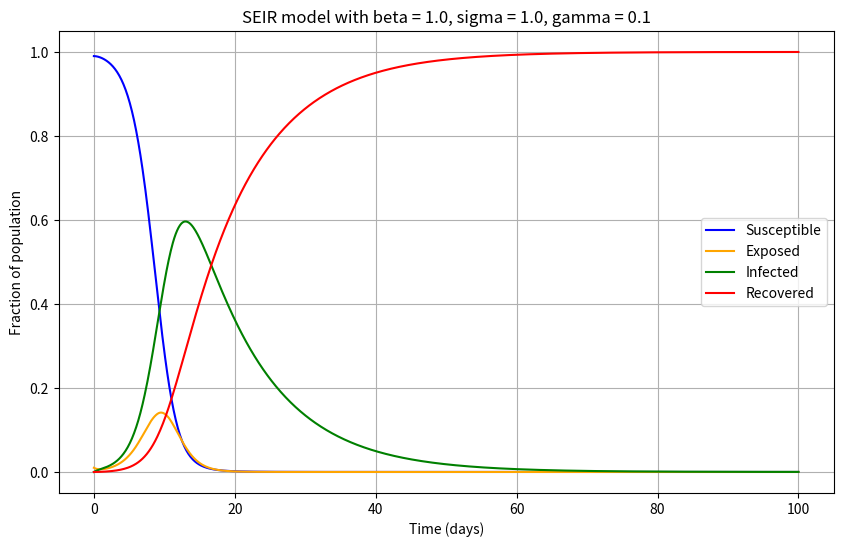

Here is the Python script that generated this plot: (Note: this script raises an exception after producing the figure.)
import numpy as np
from scipy.integrate import solve_ivp

## Function to calculate SEIR equations.
def seir_odes(t, y, beta, sigma, gamma):
    ## t is not used within this function, but is required by solve_ivp. 
    s, e, i, r = y
    ## r is also not used in this function but is contained within y so is unpacked for clarity.
    ds_dt = -beta * i * s
    de_dt = (beta * i * s) - (sigma * e)
    di_dt = (sigma * e) - (gamma * i)
    dr_dt = gamma * i

    return [ds_dt, de_dt, di_dt, dr_dt]

## Produces data values to be plotted via the solve_ivp function.
def seir_solve(beta, sigma, gamma, s0, e0, i0, r0, t_end=100, t_steps=1000):
    t_eval = np.linspace(0, t_end, t_steps)
    t_span = (0, t_end)
    y0 = [s0, e0, i0, r0]
    
    ## Passes values of β, σ, and γ into solve_ivp as the args parameter, which are used in the seir_odes function to calculate the derivatives for each time step. The results of the integration are stored as variables s, e, i, r and t.
    solution = solve_ivp(
        fun = seir_odes,
        t_span = t_span,
        y0 = y0,
        method = 'RK45',
        args = (beta, sigma, gamma),
        t_eval = t_eval,
        dense_output = False)
    
    s, e, i, r = solution.y
    t = solution.t
    
    return seir_results(t, s, e, i, r, beta, sigma, gamma)

import matplotlib.pyplot as plt
import os

## Class structure to protect the attributes used, preventing accidental modification in further sections of the code.
class seir_results:
    ## Initialises the attributes of the class.
    def __init__(self, t, s, e, i, r, beta, sigma, gamma):
        self.t = t
        self.s = s
        self.e = e
        self.i = i
        self.r = r
        self.__beta = beta
        self.__sigma = sigma
        self.__gamma = gamma
        self.__R0 = beta / gamma
    
    ## Getter methods used to retrieve the private attributes if required outside of the seir_results class. Labelled with the tag @property to make accessing them easier.
    @property
    def R0(self):
        return self.__R0

    @property
    def beta(self):
        return self.__beta

    @property
    def sigma(self):
        return self.__sigma

    @property
    def gamma(self):
        return self.__gamma
    
    ## Function to quickly predict if an outbreak is expected using the value of R_0.
    def outbreak(self):
        return self.R0 > 1.0

    ## Function to find the day with the largest number of infected people and return the day and amount of infected.
    def peak_infected(self):
        peak = np.max(self.i)
        day  = self.t[np.argmax(self.i)]
        return peak, day

    ## Finds the remaining number of susceptible people at the end of the simulation.
    def final_susceptible(self):
        return self.s[-1]

    ## Method to check whether the initial conditions are appropriate for the simulation, and repeatedly check throughout that the solver's numerical drift is not significantly impacting the results by affecting the total population values.
    def conservation(self):
        total = self.s + self.e + self.i + self.r
        tolerance = 1e-6
        values = np.abs(total - 1.0)
        worst_val = np.max(values)
        worst_conservation = self.t[np.argmax(values)]
        
        if worst_val < tolerance:
            print(f'Conservation check passed')
            return True
        else:
            print(f'Conservation check FAILED.')
            print(f'Max deviation: {worst_val:.2e}')
            print(f'Time at fail: {worst_conservation:.1f}')
            return False

    ## Method to plot the SEIR curves, using values from both the seir_equ.py file and the parameters.py file. If a save_path is provided, the resultant plot will be saved to that path.
    def plot_seir(self, ax = None, save_path = None):
        ## Checks whether the data is from seir_equ (ax is None) or parameters.
        if ax is None:
            fig, ax = plt.subplots(figsize=(10, 6))
            multiple = False
        else:
            multiple = True
        
        # Plot the curves with colours consistent with the given instruction set.
        ax.plot(self.t, self.s, label = 'Susceptible', color = 'blue')
        ax.plot(self.t, self.e, label = 'Exposed',     color = 'orange')
        ax.plot(self.t, self.i, label = 'Infected',    color = 'green') 
        ax.plot(self.t, self.r, label = 'Recovered',   color = 'red') 
        
        # Set labels and styling
        ax.set_xlabel('Time (days)')
        ax.set_ylabel('Fraction of population')
        ax.set_title(f'SEIR model with beta = {self.beta}, sigma = {self.sigma}, gamma = {self.gamma}')
        ax.legend()
        ax.grid(True)
        
        ## Outputs/saves the plot if only one plot is being produced.
        if not multiple:
            if save_path:
                plt.savefig(save_path, dpi=150, bbox_inches='tight')
            plt.show()
    
    ## Displays a summary of the results in the console.
    def print_summary(self):
        peak, day = self.peak_infected()
        print(f'Peak infected: {peak:.3f} at day {day:.1f}')
        print(f'Remaining susceptible: {self.final_susceptible():.3f}')
        print(f'Outbreak predicted: {self.outbreak()}')


## Runs the seir_solve function if this file is run as a script, using the test paramters given in the instructions.
if __name__ == "__main__":
    beta  = 1.0
    sigma = 1.0
    gamma = 0.1
    s0, e0, i0, r0 = 0.99, 0.01, 0.0, 0.0
    
    print("Running SEIR ODE solver with parameters:")
    print(f'  beta = {beta}, sigma = {sigma}, gamma = {gamma}')
    print(f'  s0 = {s0}, e0 = {e0}, i0 = {i0}, r0 = {r0}')
    print(f'  R0 = beta/gamma = {beta/gamma:.2f}')

    ## Runs the solver and stores results in an object of the seir_results class.
    result = seir_solve(
        beta = beta, sigma = sigma, gamma = gamma,
        s0 = s0, e0 = e0, i0 = i0, r0 = r0
    )
    
    ## Verifies that the total population is constant and prints a warning if it is not.
    if not result.conservation():
        print("Aborting - solver can't be trusted")
        exit(1)
    
    result.print_summary()
    
    ## Plots the SEIR curves and saves the resulatant file to the specified path.
    result.plot_seir(save_path = 'figures/reference_verification.png')
